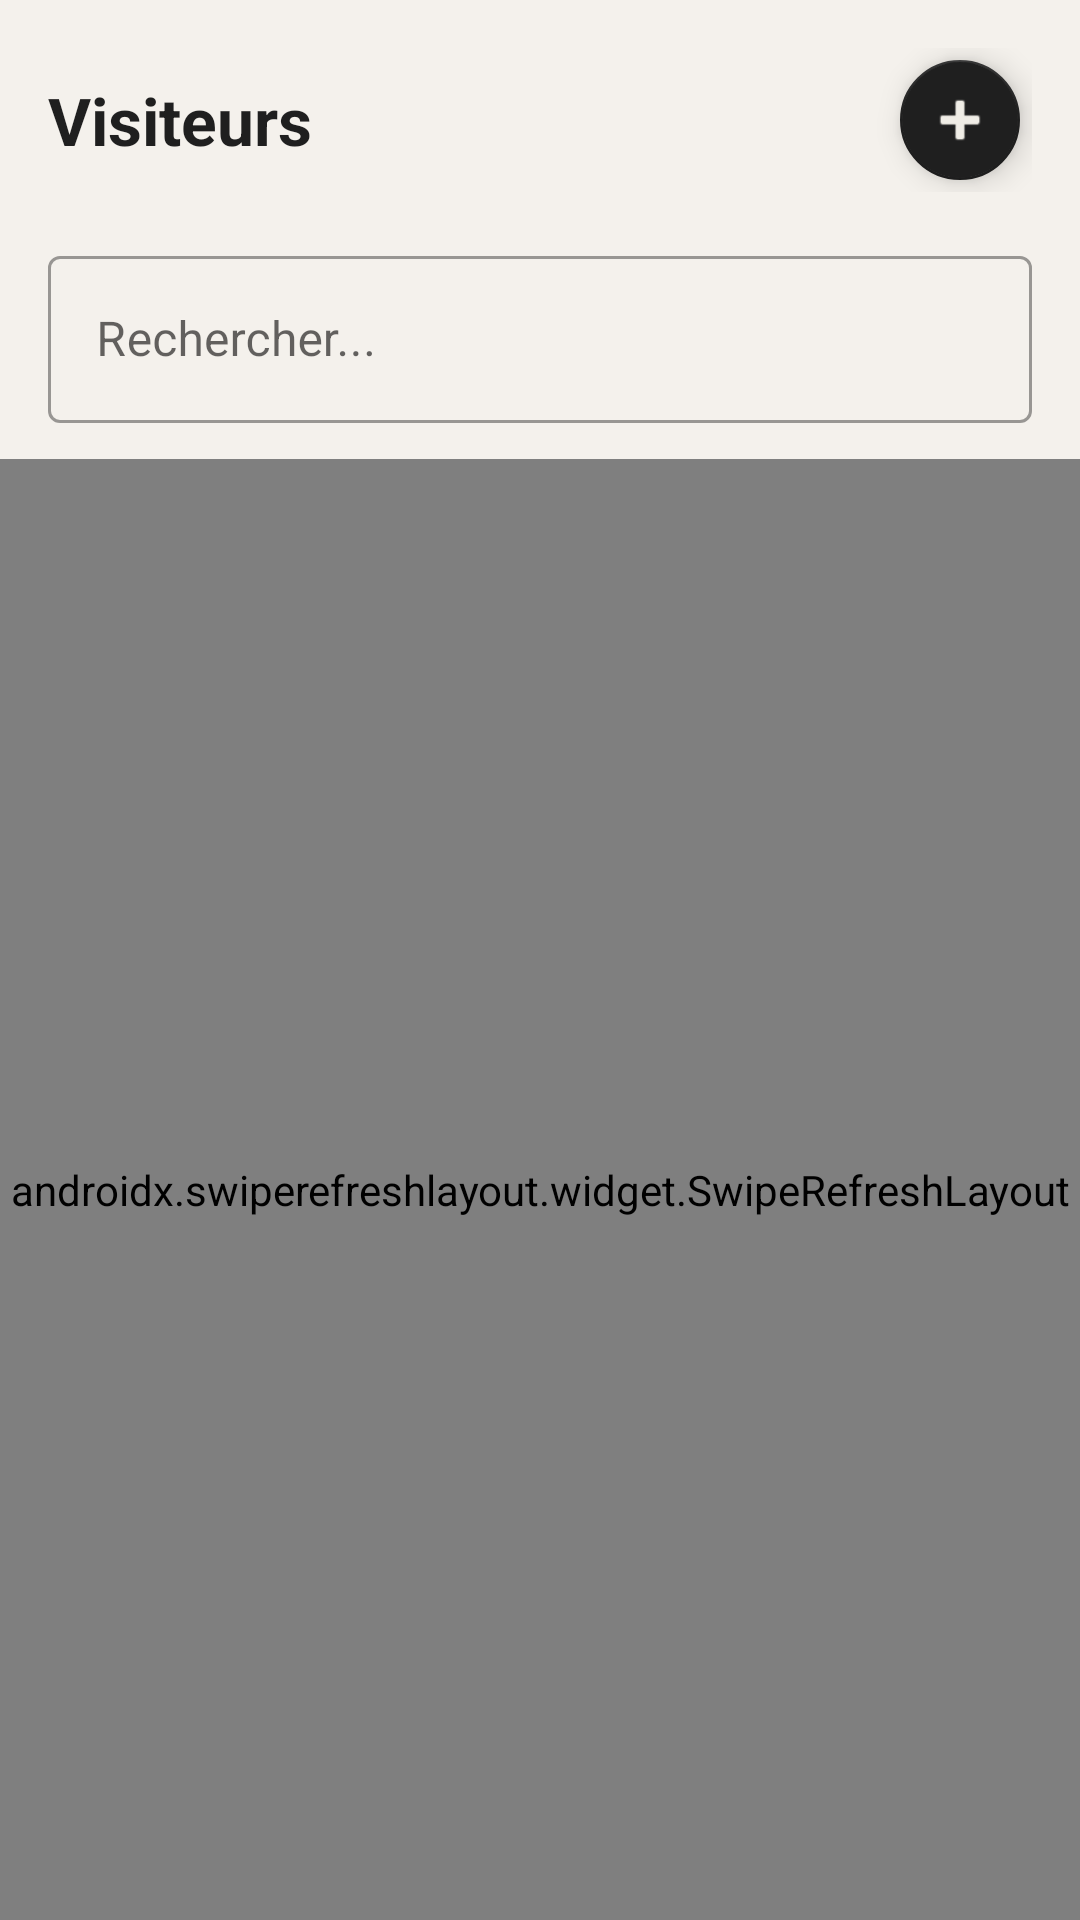

Here is an Android app screen rendered from its layout file. Give the layout XML and the strings, colors and styles it references.
<!-- AndroidManifest.xml: application theme Theme.CampusVisitor -->
<!-- res/layout/fragment_visitors.xml -->
<?xml version="1.0" encoding="utf-8"?>
<LinearLayout xmlns:android="http://schemas.android.com/apk/res/android"
    xmlns:app="http://schemas.android.com/apk/res-auto"
    android:layout_width="match_parent" android:layout_height="match_parent"
    android:orientation="vertical" android:background="@color/bg">

    <LinearLayout android:layout_width="match_parent" android:layout_height="wrap_content"
        android:orientation="horizontal" android:padding="16dp" android:gravity="center_vertical">
        <TextView android:id="@+id/tvTitle"
            android:layout_width="0dp" android:layout_height="wrap_content"
            android:layout_weight="1" android:text="Visiteurs"
            android:textSize="22sp" android:textStyle="bold" android:textColor="@color/text_primary"/>
        <com.google.android.material.floatingactionbutton.FloatingActionButton
            android:id="@+id/fabAdd"
            android:layout_width="wrap_content" android:layout_height="wrap_content"
            android:src="@android:drawable/ic_input_add"
            app:backgroundTint="@color/text_primary" app:tint="#F0EDE6" app:fabSize="mini"/>
    </LinearLayout>

    <com.google.android.material.textfield.TextInputLayout
        android:layout_width="match_parent" android:layout_height="wrap_content"
        android:paddingHorizontal="16dp" android:layout_marginBottom="12dp"
        android:hint="Rechercher..."
        style="@style/Widget.MaterialComponents.TextInputLayout.OutlinedBox">
        <com.google.android.material.textfield.TextInputEditText
            android:id="@+id/etSearch"
            android:layout_width="match_parent" android:layout_height="wrap_content"/>
    </com.google.android.material.textfield.TextInputLayout>

    <androidx.swiperefreshlayout.widget.SwipeRefreshLayout
        android:id="@+id/swipeRefresh"
        android:layout_width="match_parent" android:layout_height="match_parent">
        <androidx.recyclerview.widget.RecyclerView
            android:id="@+id/rvItems"
            android:layout_width="match_parent" android:layout_height="match_parent"
            android:paddingHorizontal="16dp" android:clipToPadding="false"/>
    </androidx.swiperefreshlayout.widget.SwipeRefreshLayout>
</LinearLayout>
<!-- resources referenced by this layout -->
<resources>
  <color name="bg">#F4F1EC</color>
  <color name="text_primary">#1F1F1F</color>
  <style name="Theme.CampusVisitor" parent="Theme.MaterialComponents.Light.NoActionBar">
          <item name="colorPrimary">#1A1F14</item>
          <item name="colorPrimaryVariant">#2A2F24</item>
          <item name="colorOnPrimary">#F0EDE6</item>
          <item name="colorSecondary">#C4A050</item>
          <item name="colorOnSecondary">#1A1F14</item>
          <item name="android:windowBackground">@color/bg</item>
      </style>
</resources>
